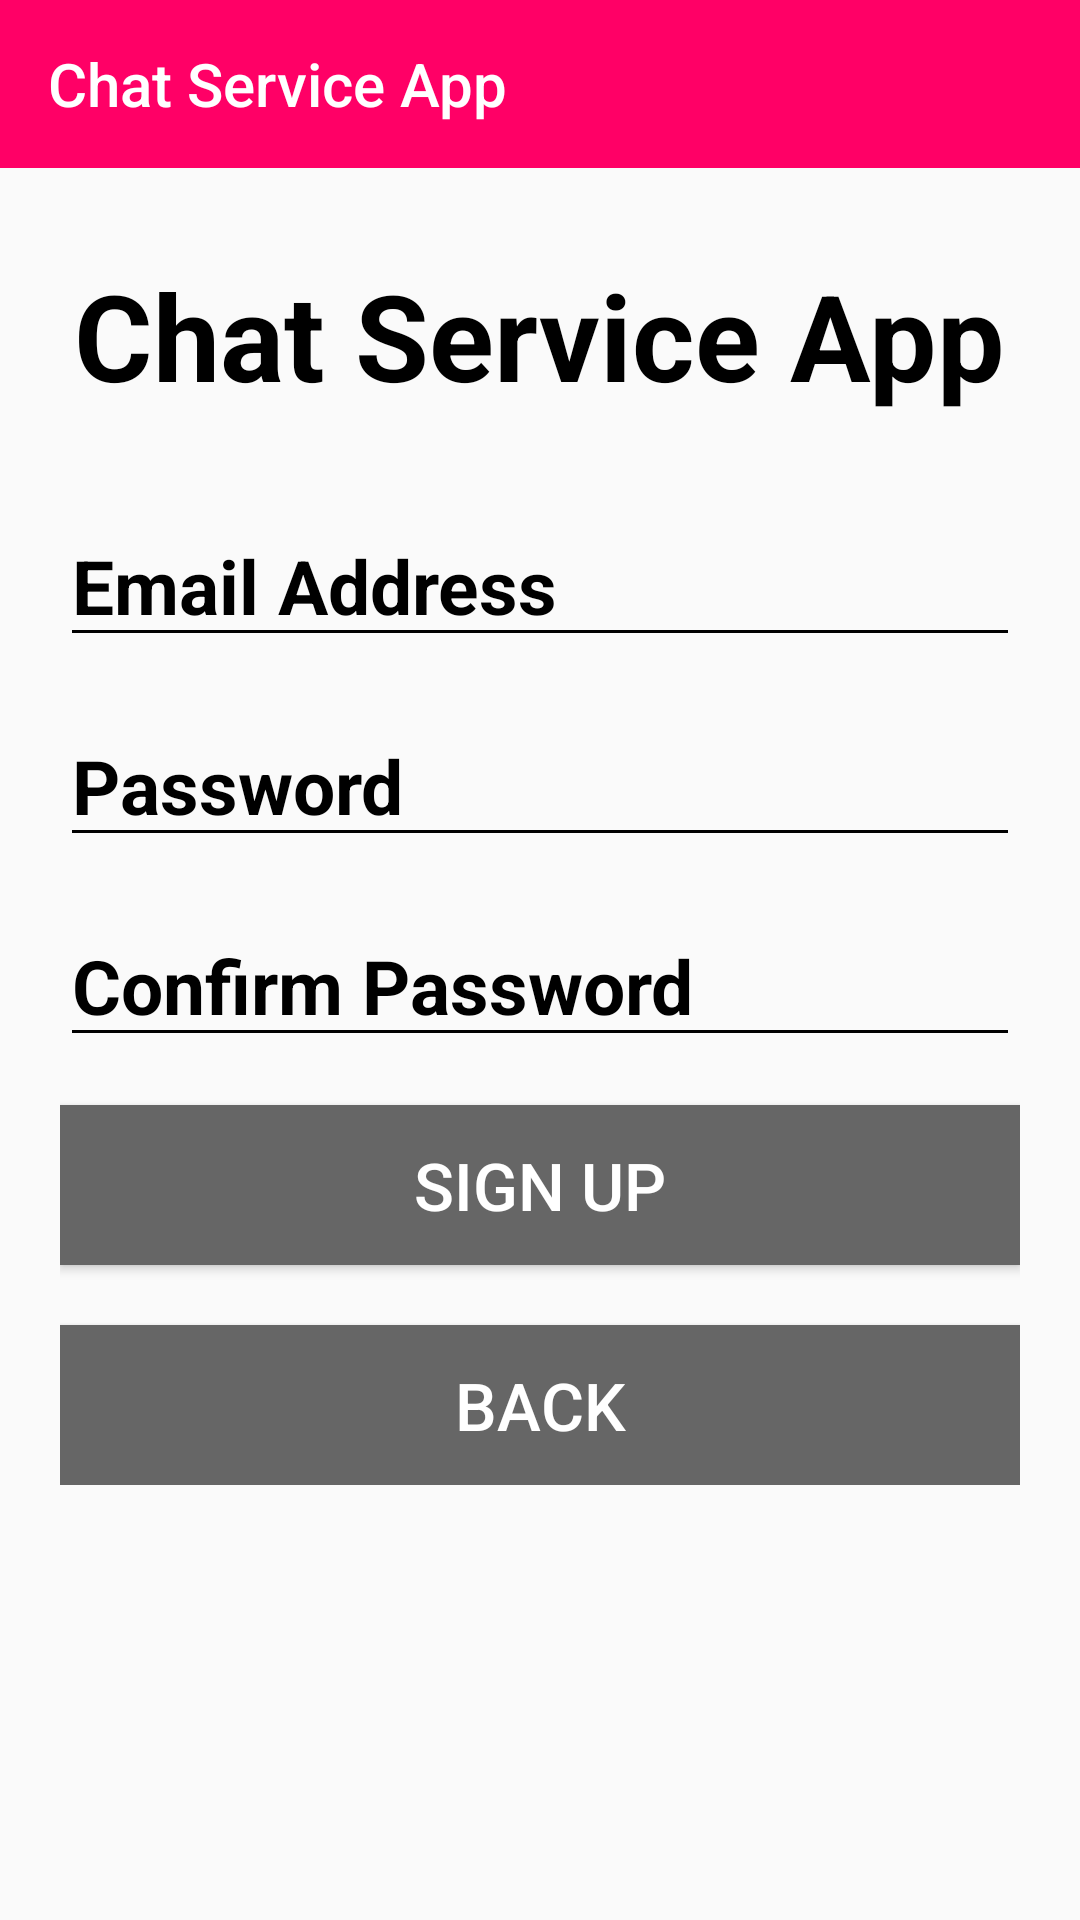

Android layout source for this screen:
<!-- AndroidManifest.xml: application theme AppTheme -->
<!-- res/layout/activity_sign_up.xml -->
<?xml version="1.0" encoding="utf-8"?>
<RelativeLayout xmlns:android="http://schemas.android.com/apk/res/android"
    xmlns:app="http://schemas.android.com/apk/res-auto"
    xmlns:tools="http://schemas.android.com/tools"
    android:layout_width="match_parent"
    android:layout_height="match_parent"
    tools:context=".SignUpActivity">

    <include
        layout="@layout/bar_layout" />

    <LinearLayout
        android:layout_width="match_parent"
        android:layout_height="wrap_content"
        android:padding="20dp"
        android:layout_marginTop="65dp"
        android:orientation="vertical">
        <TextView
            android:layout_width="wrap_content"
            android:layout_height="wrap_content"
            android:textStyle="bold"
            android:textColor="#000000"
            android:text="@string/app_name"
            android:layout_gravity="center"
            android:layout_marginBottom="30dp"
            android:textSize="40sp"/>
        <EditText
            android:id="@+id/signup_mail"
            android:layout_width="match_parent"
            android:layout_height="wrap_content"
            android:hint="@string/email_address"
            android:textColorHint="#000000"
            android:textColor="#000000"
            android:textStyle="bold"
            android:textSize="25sp"
            android:backgroundTint="#000000"
            android:textCursorDrawable="@null"
            android:inputType="textEmailAddress"
            android:layout_marginBottom="16dp"/>
        <EditText
            android:id="@+id/signup_password"
            android:layout_width="match_parent"
            android:layout_height="wrap_content"
            android:textColorHint="#000000"
            android:textStyle="bold"
            android:textSize="25sp"
            android:backgroundTint="#000000"
            android:textCursorDrawable="@null"
            android:textColor="#000000"
            android:hint="@string/password"
            android:inputType="textPassword"
            android:layout_marginBottom="16dp"/>
        <EditText
            android:id="@+id/confirm_signup_password"
            android:layout_width="match_parent"
            android:layout_height="wrap_content"
            android:textColorHint="#000000"
            android:textStyle="bold"
            android:textSize="25sp"
            android:backgroundTint="#000000"
            android:textCursorDrawable="@null"
            android:textColor="#000000"
            android:hint="@string/confirm_password"
            android:inputType="textPassword"
            android:layout_marginBottom="16dp"/>
        <Button
            android:id="@+id/signup_button"
            android:layout_width="match_parent"
            android:textColor="#ffffff"
            android:textSize="22sp"
            android:padding="12dp"
            android:background="#666666"
            android:layout_gravity="center"
            android:text="@string/sign_up"
            android:layout_height="wrap_content"/>
        <Button
            android:id="@+id/backlogin_button"
            android:layout_width="match_parent"
            android:textColor="#ffffff"
            android:layout_marginTop="20dp"
            android:textSize="22sp"
            android:padding="12dp"
            android:background="#666666"
            android:layout_gravity="center"
            android:text="Back"
            android:layout_height="wrap_content"/>
    </LinearLayout>
</RelativeLayout>
<!-- res/layout/bar_layout.xml (included above) -->
<?xml version="1.0" encoding="utf-8"?>
<Toolbar xmlns:android="http://schemas.android.com/apk/res/android"
    android:orientation="vertical" android:layout_width="match_parent"
    android:layout_height="wrap_content"
    android:id="@+id/toolbar"
    android:title="@string/app_name"
    android:titleTextColor="#ffffff"
    android:background="#ff0066"
    android:theme="@style/ThemeOverlay.AppCompat.Dark.ActionBar"
    android:popupTheme="@style/MenuStyle">

</Toolbar>
<!-- resources referenced by this layout -->
<resources>
  <string name="app_name">Chat Service App</string>
  <string name="confirm_password">Confirm Password</string>
  <string name="email_address">Email Address</string>
  <string name="password">Password</string>
  <string name="sign_up">Sign Up</string>
  <style name="AppTheme" parent="Theme.AppCompat.Light.DarkActionBar">
          
          <item name="colorPrimary">@color/colorPrimary</item>
          <item name="colorPrimaryDark">@color/colorPrimaryDark</item>
          <item name="colorAccent">@color/colorAccent</item>
      </style>
  <!-- not gathered from this repository: default colours our renderer supplied (Android Studio template values) -->
  <color name="colorPrimary">#FF6200EE</color>
  <color name="colorPrimaryDark">#FF3700B3</color>
  <color name="colorAccent">#FF03DAC5</color>
</resources>
